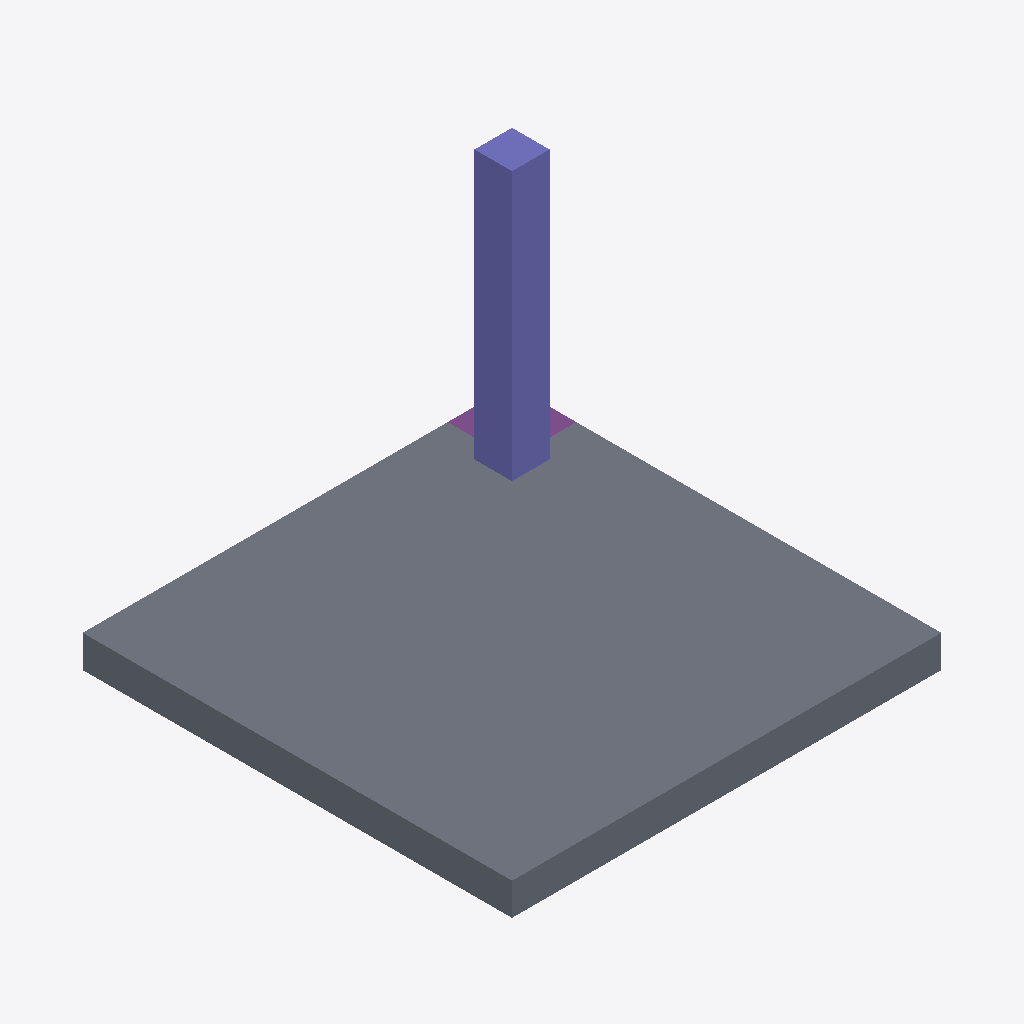
Isometric view of an IFC building model (IFC-SPF (STEP), schema IFC4, length unit metre), seen from the south-west, elements coloured by IFC class: 1 slab (grey), 1 column (violet), 1 footing (purple).
Extent 4.3 m × 4.3 m × 3.4 m (x, y, z). Storeys (1): FD at 0.00 m. Elements (3): 1 IfcColumn, 1 IfcFooting, 1 IfcSlab.

HEADER;
FILE_DESCRIPTION(('ViewDefinition[DesignTransferView]'),'2;1');
FILE_NAME('/dev/null','2026-10-14T13:53:41+02:00',(''),(''),'IfcOpenShell 0.8.5','IfcOpenShell 0.8.5','Nobody');
FILE_SCHEMA(('IFC4'));
ENDSEC;
DATA;
#6=IFCPROJECT('2mnNJP$CD8EeWfByhvxLOk',#5,'footing-pad-01',$,$,$,$,(#15),#10);
#18=IFCSITE('09iCF1VxX1W9yDEbmtUxa_',#17,'Site',$,$,#29,$,$,$,$,$,$,$,$);
#20=IFCBUILDING('2bu7Gbdbv16QhTqIJd8u0d',#19,'Building',$,$,#34,$,$,$,$,$,$);
#36=IFCBUILDINGSTOREY('3QryU_KwDCuBCWQUHgUAYv',#35,'FD',$,$,#43,$,$,$,0.0);
#69=IFCSLAB('2XMPOqhkr8fPC_Ox9nw2t5',#68,'Bodenplatte',$,$,#74,#91,$,.BASESLAB.);
#93=IFCCOLUMN('2CZNCbV9n7o9mGAFPIv0jR',#92,'S-01',$,$,#98,#113,$,.COLUMN.);
#45=IFCFOOTING('0HvJ4PQxj27xog6eUdpT$B',#44,'F-01',$,$,#52,#67,$,.STRIP_FOOTING.);
ENDSEC;
